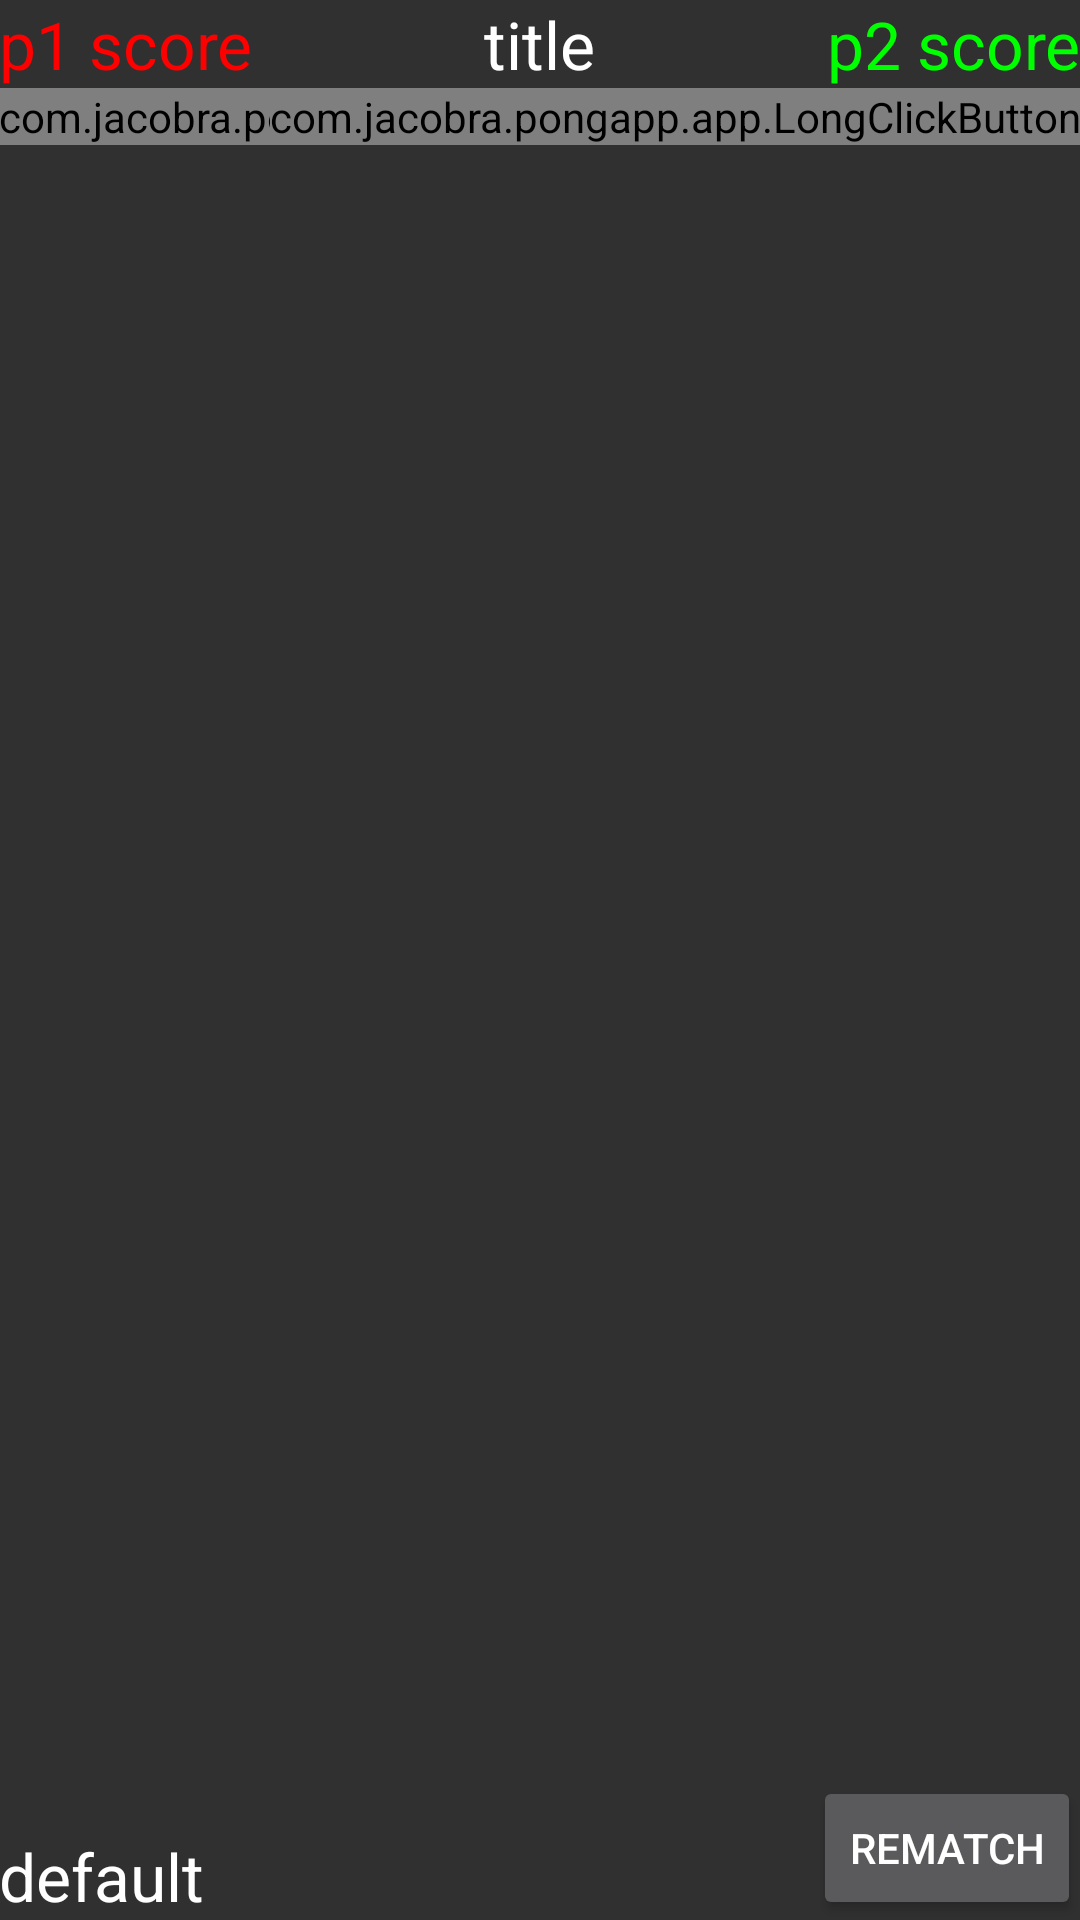

Layout XML and referenced resources for this Android screen:
<!-- AndroidManifest.xml: application theme Theme.AppCompat -->
<!-- res/layout/activity_score_screen.xml -->
<RelativeLayout xmlns:android="http://schemas.android.com/apk/res/android"
    xmlns:custom="http://schemas.android.com/apk/res-auto"
    xmlns:tools="http://schemas.android.com/tools"
    android:layout_width="match_parent"
    android:layout_height="match_parent"
    android:paddingLeft="@dimen/activity_horizontal_margin"
    android:paddingRight="@dimen/activity_horizontal_margin"
    android:paddingTop="@dimen/activity_vertical_margin"
    android:paddingBottom="@dimen/activity_vertical_margin"
    tools:context="com.jacobra.pongapp.app.ScoreScreen">

    <com.jacobra.pongapp.app.LongClickButton
        android:layout_height="wrap_content"
        android:layout_width="wrap_content"
        android:text="player1"
        android:onClick="increment_score"
        android:id="@+id/player1"
        android:layout_below="@+id/p1Score"
        android:layout_alignParentLeft="true"
        android:layout_alignParentStart="true"
        android:longClickable="true"
        custom:onKeyLongPress="decrement_score"
        android:layout_centerHorizontal="true"
        android:width="150dp"
        android:textColor="#ff0000"
        android:height="400dp" />

    <com.jacobra.pongapp.app.LongClickButton
        android:layout_width="wrap_content"
        android:layout_height="wrap_content"
        android:text="player2"
        android:id="@+id/player2"
        android:onClick="increment_score"
        android:layout_below="@+id/p2Score"
        android:layout_alignParentRight="true"
        android:layout_alignParentEnd="true"
        android:longClickable="true"
        custom:onKeyLongPress="decrement_score"
        android:layout_centerHorizontal="true"
        android:width="150dp"
        android:textColor="#00ff00"
        android:height="400dp" />


    <TextView
        android:layout_width="wrap_content"
        android:layout_height="wrap_content"
        android:textAppearance="?android:attr/textAppearanceLarge"
        android:id="@+id/stdout"
        android:text="@string/stdout"
        android:layout_alignParentBottom="true"
        android:layout_alignParentLeft="true"
        android:layout_alignParentStart="true" />

    <TextView
        android:layout_width="wrap_content"
        android:layout_height="wrap_content"
        android:textAppearance="?android:attr/textAppearanceLarge"
        android:text="title"
        android:id="@+id/game_title"
        android:layout_alignParentTop="true"
        android:layout_centerHorizontal="true" />

    <TextView
        android:layout_width="wrap_content"
        android:layout_height="wrap_content"
        android:textAppearance="?android:attr/textAppearanceLarge"
        android:text="p1 score"
        android:id="@+id/p1Score"
        android:layout_alignTop="@+id/game_title"
        android:layout_alignParentLeft="true"
        android:layout_alignParentStart="true"
        android:textColor="#ff0000"/>

    <TextView
        android:layout_width="wrap_content"
        android:layout_height="wrap_content"
        android:textAppearance="?android:attr/textAppearanceLarge"
        android:text="p2 score"
        android:id="@+id/p2Score"
        android:layout_alignTop="@+id/game_title"
        android:layout_alignParentRight="true"
        android:layout_alignParentEnd="true"
        android:textColor="#00ff00"/>

    <Button
        android:layout_width="wrap_content"
        android:layout_height="wrap_content"
        android:text="@string/rematch"
        android:id="@+id/rematch"
        android:onClick="rematch"
        android:layout_alignParentBottom="true"
        android:layout_alignParentRight="true"
        android:layout_alignParentEnd="true" />

</RelativeLayout>
<!-- resources referenced by this layout -->
<resources>
  <string name="rematch">Rematch</string>
  <string name="stdout">default</string>
</resources>
